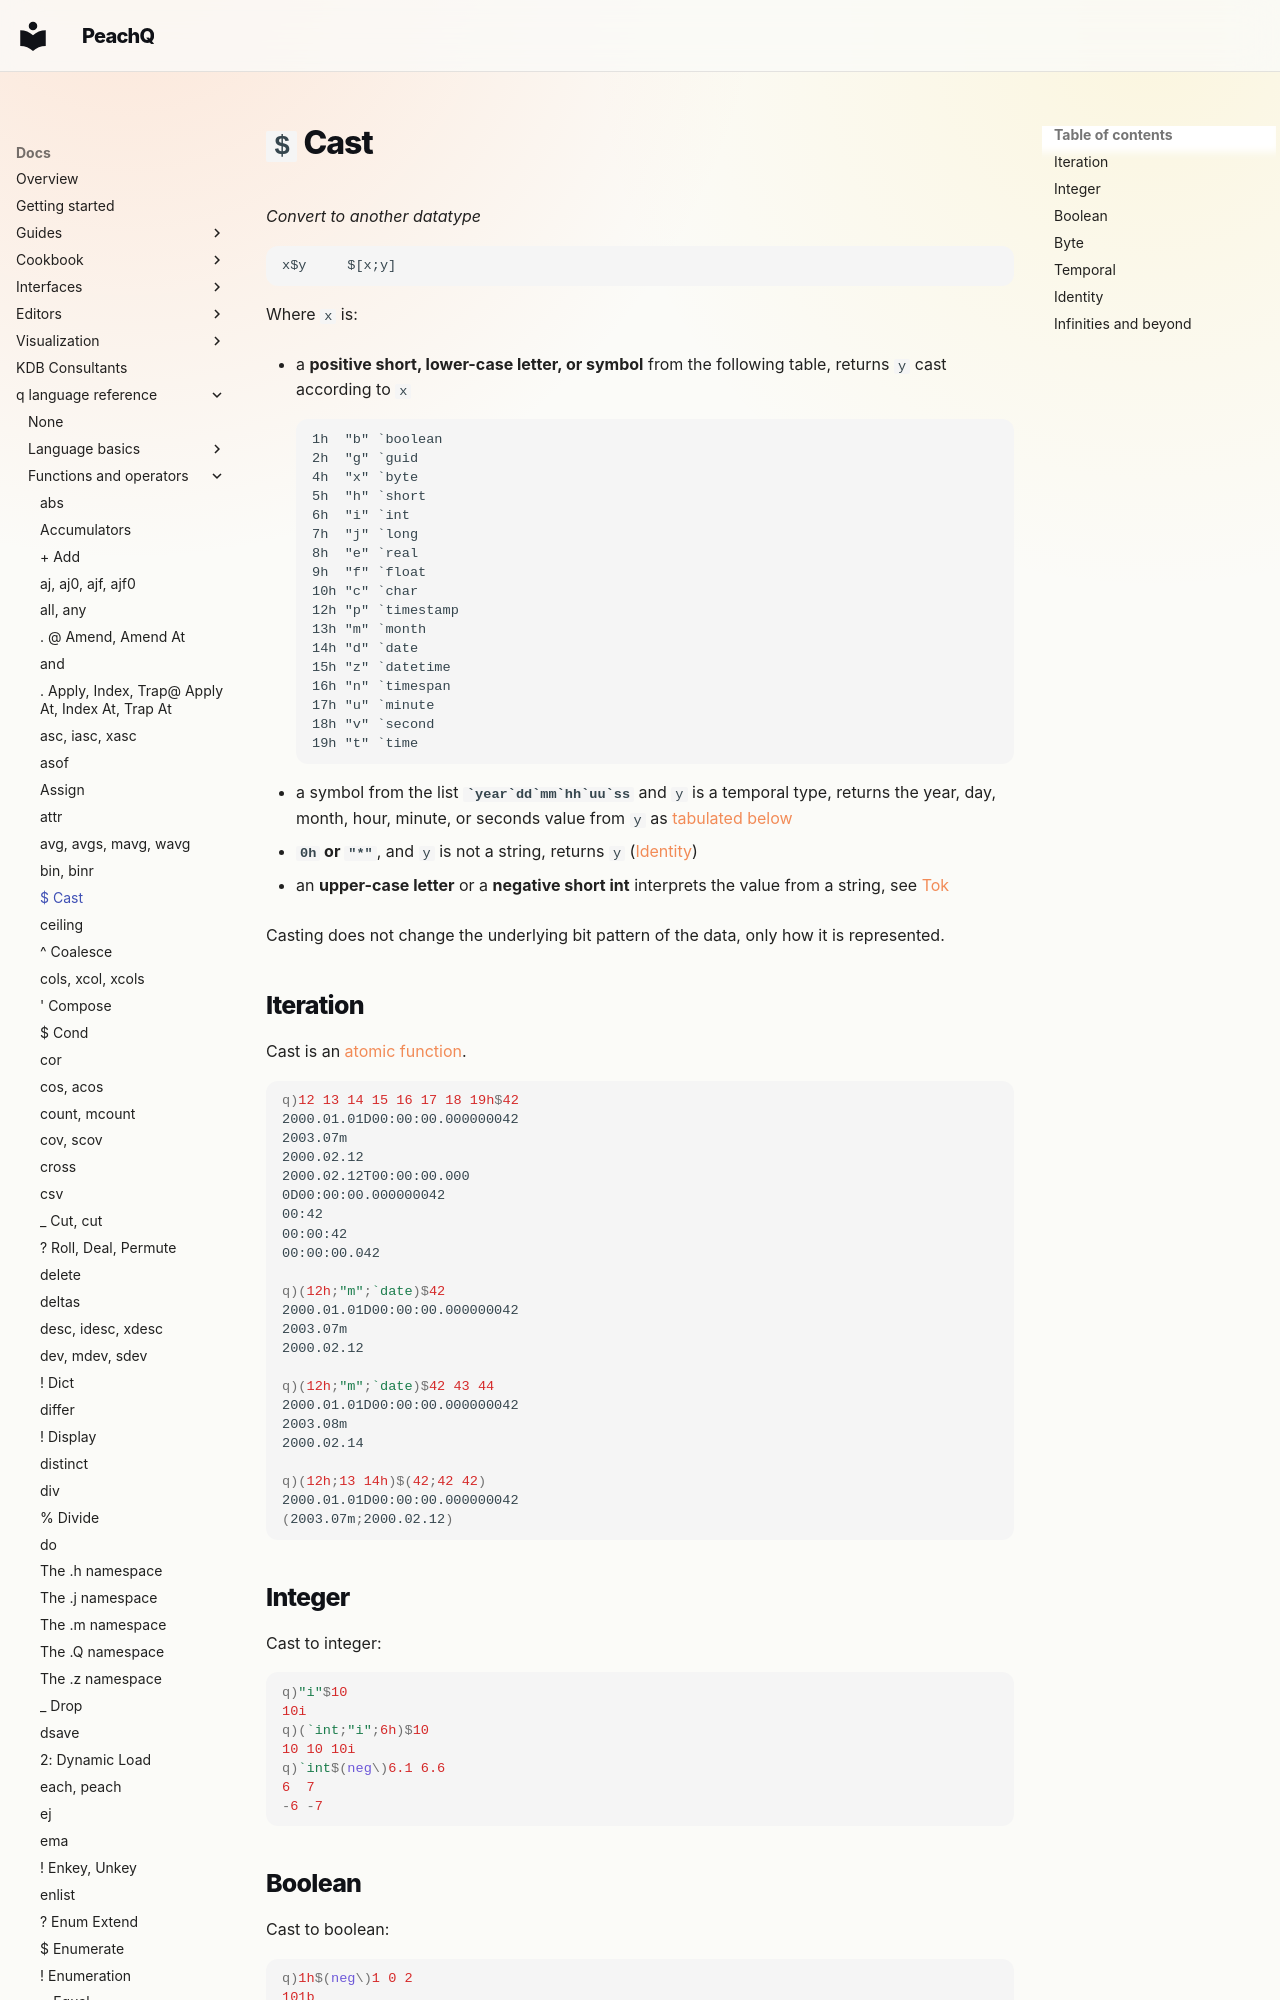

repository: peachq-org/peachq-website · page: docs/ref/cast/index.html · generator: mkdocs

---
title: Cast converts data to another datatype | Reference | kdb+ and q documentation
description: Cast is a q operator that converts a data argument to another datatype.
---

# `$` Cast

_Convert to another datatype_

```syntax
x$y     $[x;y]
```

Where `x` is:

- a **positive short, lower-case letter, or symbol** from the following table, returns `y` cast according to `x`

    ```txt
    1h  "b" `boolean
    2h  "g" `guid
    4h  "x" `byte
    5h  "h" `short
    6h  "i" `int
    7h  "j" `long
    8h  "e" `real
    9h  "f" `float
    10h "c" `char
    12h "p" `timestamp
    13h "m" `month
    14h "d" `date
    15h "z" `datetime
    16h "n" `timespan
    17h "u" `minute
    18h "v" `second
    19h "t" `time
    ```

- a symbol from the list **`` `year`dd`mm`hh`uu`ss``** and `y` is a temporal type, returns the year, day, month, hour, minute, or seconds value from `y` as [tabulated below](#temporal)

- **`0h` or `"*"`**, and `y` is not a string, returns `y` ([Identity](#identity))

- an **upper-case letter** or a **negative short int** interprets the value from a string, see [Tok](tok.md)

Casting does not change the underlying bit pattern of the data, only how it is represented.

<!--
`$`(cast) is a [multithreaded primitive](../kb/mt-primitives.md).
-->

## Iteration

Cast is an [atomic function](../basics/atomic.md).

```q
q)12 13 14 15 16 17 18 19h$42
2000.01.01D00:00:00.000000042
2003.07m
2000.02.12
2000.02.12T00:00:00.000
0D00:00:00.000000042
00:42
00:00:42
00:00:00.042

q)(12h;"m";`date)$42
2000.01.01D00:00:00.000000042
2003.07m
2000.02.12

q)(12h;"m";`date)$42 43 44
2000.01.01D00:00:00.000000042
2003.08m
2000.02.14

q)(12h;13 14h)$(42;42 42)
2000.01.01D00:00:00.000000042
(2003.07m;2000.02.12)
```

## Integer

Cast to integer:

```q
q)"i"$10
10i
q)(`int;"i";6h)$10
10 10 10i
q)`int$(neg\)6.1 6.6
6  7
-6 -7
```
